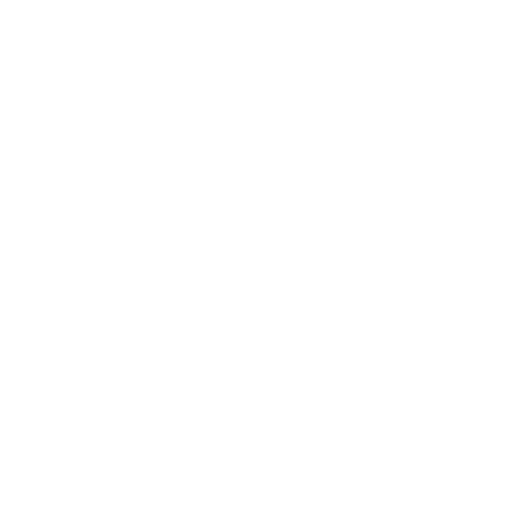
t = 0.00 s
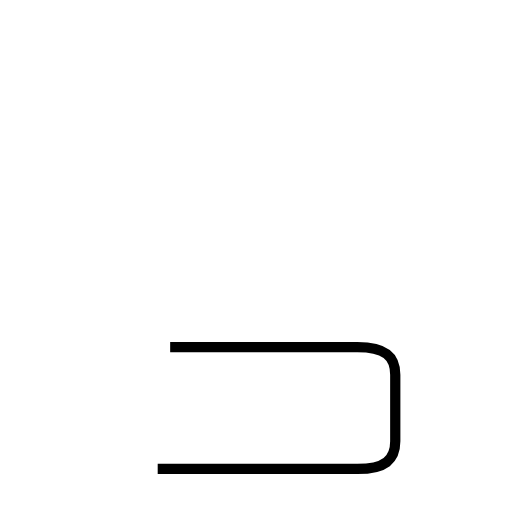
t = 1.64 s
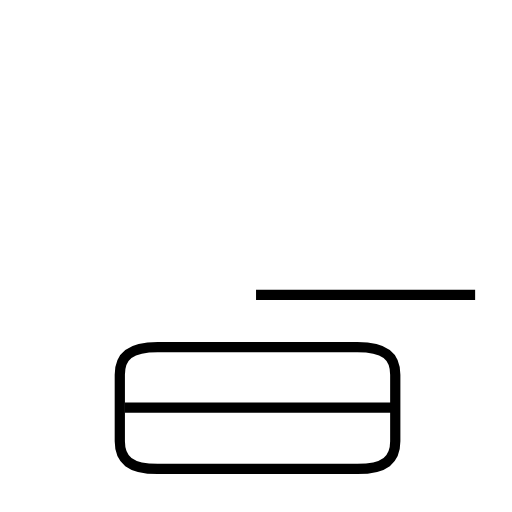
t = 3.62 s
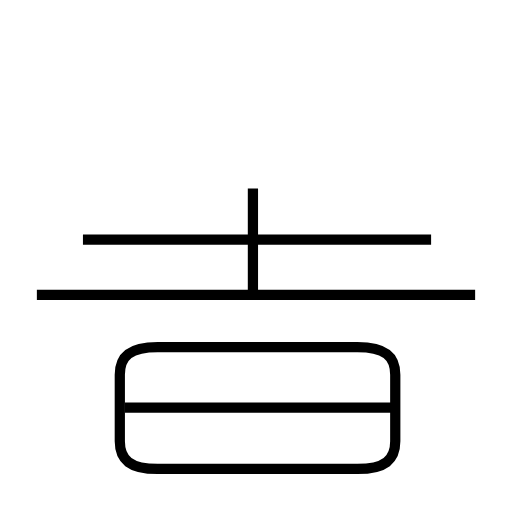
t = 5.60 s
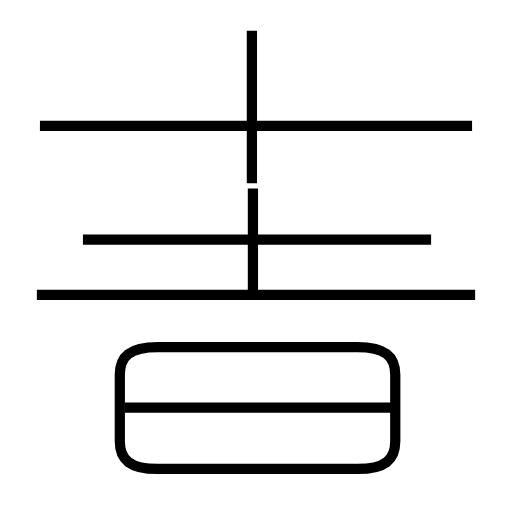
t = 7.31 s
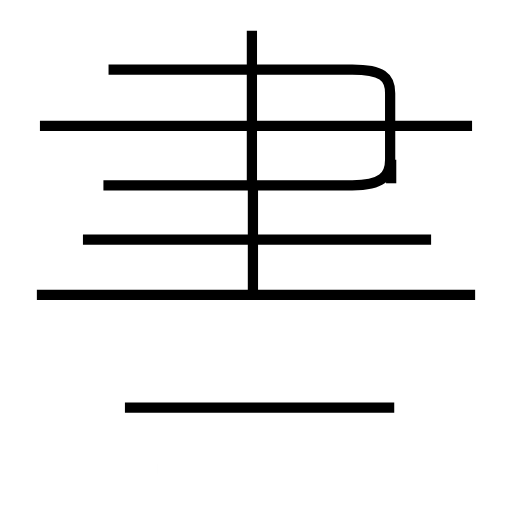
t = 9.32 s

The animated SVG that drew these frames (rendered in a browser with its animation timeline set to each time). Animation: 9 SMIL elements (animate=9); one cycle of 9.32 s.

<?xml version='1.0' encoding='utf-8'?>
<svg viewBox="0.0 -6.0 50.0 50.0" version="1.1" xmlns="http://www.w3.org/2000/svg"><rect x="-1000" y="-1000" width="2000" height="2000" stroke="white" fill="white" /><g style="fill:none;stroke:#000000;stroke-width:1"><path d="M 15.4 1.8 L 34.9 1.8 C 37.6 1.8 38.6 0.9 38.6 -0.9 L 38.6 -7.4 C 38.6 -9.2 37.6 -10.1 34.9 -10.1 L 15.4 -10.1 C 12.7 -10.1 11.7 -9.2 11.7 -7.4 L 11.7 -0.9 C 11.7 0.9 12.7 1.8 15.4 1.8 Z " transform="translate(0.0 38.0)" stroke-dasharray="73.06980823605473" stroke-dashoffset="73.06980823605473"><animate attributeName="stroke-dashoffset" from="73.06980823605473" to="0" dur="2.192094247081642s" begin="0s; anim_end.end" fill="freeze" id="anim0" /></path><path d="M 38.5 -4.2 L 12.2 -4.2 " transform="translate(0.0 38.0)" stroke-dasharray="26.3" stroke-dashoffset="26.3"><animate attributeName="stroke-dashoffset" from="26.3" to="0" dur="0.789s" begin="anim0.end" fill="freeze" id="anim1" /></path><path d="M 46.4 -15.2 L 3.6 -15.2 " transform="translate(0.0 38.0)" stroke-dasharray="42.8" stroke-dashoffset="42.8"><animate attributeName="stroke-dashoffset" from="42.8" to="0" dur="1.2839999999999998s" begin="anim1.end" fill="freeze" id="anim2" /></path><path d="M 42.1 -20.6 L 8.1 -20.6 " transform="translate(0.0 38.0)" stroke-dasharray="34.0" stroke-dashoffset="34.0"><animate attributeName="stroke-dashoffset" from="34.0" to="0" dur="1.02s" begin="anim2.end" fill="freeze" id="anim3" /></path><path d="M 24.7 -15.2 L 24.7 -25.6 " transform="translate(0.0 38.0)" stroke-dasharray="10.400000000000002" stroke-dashoffset="10.400000000000002"><animate attributeName="stroke-dashoffset" from="10.400000000000002" to="0" dur="0.31200000000000006s" begin="anim3.end" fill="freeze" id="anim4" /></path><path d="M 46.1 -31.7 L 3.9 -31.7 " transform="translate(0.0 38.0)" stroke-dasharray="42.2" stroke-dashoffset="42.2"><animate attributeName="stroke-dashoffset" from="42.2" to="0" dur="1.266s" begin="anim4.end" fill="freeze" id="anim5" /></path><path d="M 24.6 -26.1 L 24.6 -41.0 " transform="translate(0.0 38.0)" stroke-dasharray="14.899999999999999" stroke-dashoffset="14.899999999999999"><animate attributeName="stroke-dashoffset" from="14.899999999999999" to="0" dur="0.44699999999999995s" begin="anim5.end" fill="freeze" id="anim6" /></path><path d="M 10.1 -25.9 L 34.4 -25.9 C 37.3 -25.9 38.1 -26.8 38.1 -28.4 L 38.1 -34.9 C 38.1 -36.5 37.3 -37.2 34.4 -37.2 L 10.6 -37.2 " transform="translate(0.0 38.0)" stroke-dasharray="64.76310166002068" stroke-dashoffset="64.76310166002068"><animate attributeName="stroke-dashoffset" from="64.76310166002068" to="0" dur="1.9428930498006203s" begin="anim6.end" fill="freeze" id="anim7" /></path><path d="M 38.2 -26.1 L 38.2 -28.4" transform="translate(0.0 38.0)" stroke-dasharray="2.299999999999997" stroke-dashoffset="2.299999999999997"><animate attributeName="stroke-dashoffset" from="2.299999999999997" to="0" dur="0.06899999999999991s" begin="anim7.end" fill="freeze" id="anim_end" /></path></g></svg>
